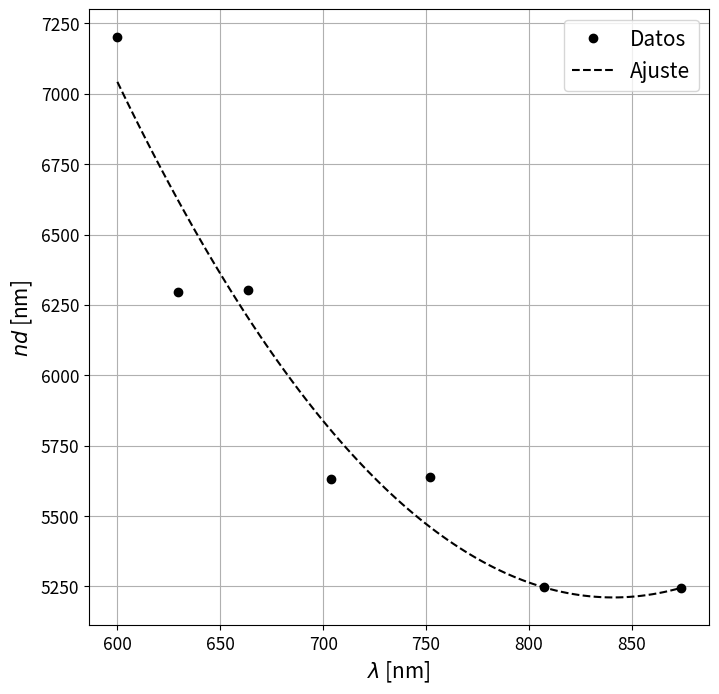
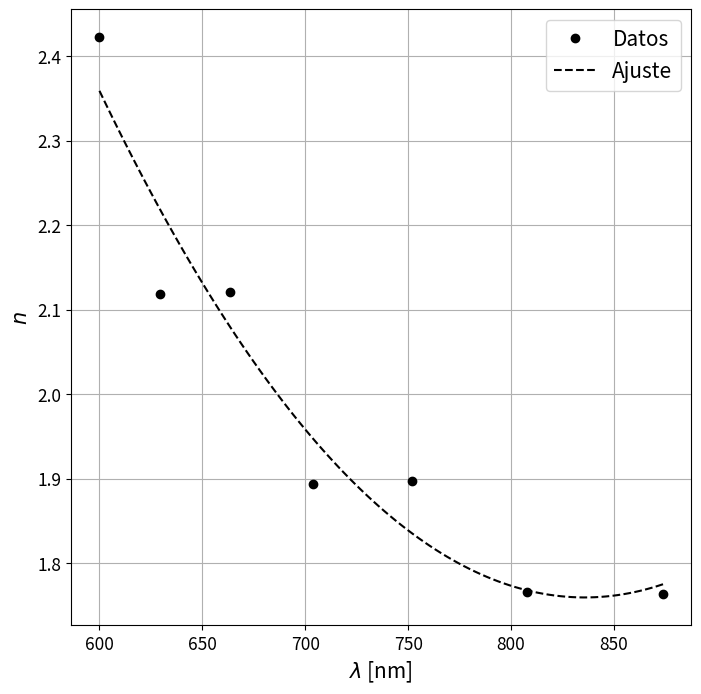

Source code (Python) for these figures, in order:
import numpy as np
import matplotlib.pyplot as plt
from scipy import odr

def Regresion(x, y, f, beta0):
    model = odr.Model(f)
    data = odr.RealData(x, y)
    myodr = odr.ODR(data, model, beta0)
    out = myodr.run()
    popt = out.beta
    perr = out.sd_beta
    x_fit = np.linspace(min(x), max(x), 100)
    fit = f(popt, x_fit)
    return popt, perr, x_fit, fit

def f(B, x):
    return B[0] + B[1]*x + B[2]*x**2

l = np.array([600, 629.647, 663.529, 703.764, 751.764, 807.528, 873.882])
nd = np.array([7200.00, 6296.47, 6303.53, 5630.11, 5638.23, 5248.93, 5243.29])

nd_coef, I_nd_coef, nd_x, nd_fit = Regresion(l, nd, f, [1, 1, -1])
print('Coeficientes de ajuste para curva nd vs lambda e incertidumbres')
print(nd_coef)
print(I_nd_coef)
print('')
print('Valor de n para lambda = 650 nm')
print(f(nd_coef, 650))
print('')
print('Valor de d')
print(f(nd_coef, 650)/2.14)
print('')
nd2 = nd/(f(nd_coef, 650)/2.14)

nd_coef2, I_nd_coef2, nd_x2, nd_fit2 = Regresion(l, nd2, f, [1, 1, -1])
print('Coeficientes de ajuste para curva n vs lambda e incertidumbres')
print(nd_coef2)
print(I_nd_coef2)

plt.figure(figsize = (8, 8))
plt.plot(l, nd, 'ko')
plt.plot(nd_x, nd_fit, 'k--')
plt.legend(['Datos', 'Ajuste'], fontsize = 15)
plt.tick_params(labelsize = 12.5)
plt.xlabel(r'$\lambda$ [nm]', fontsize = 15)
plt.ylabel(r'$nd$ [nm]', fontsize = 15)
plt.grid()

plt.figure(figsize = (8, 8))
plt.plot(l, nd2, 'ko')
plt.plot(nd_x2, nd_fit2, 'k--')
plt.legend(['Datos', 'Ajuste'], fontsize = 15)
plt.tick_params(labelsize = 12.5)
plt.xlabel(r'$\lambda$ [nm]', fontsize = 15)
plt.ylabel(r'$n$', fontsize = 15)
plt.grid()
plt.show()